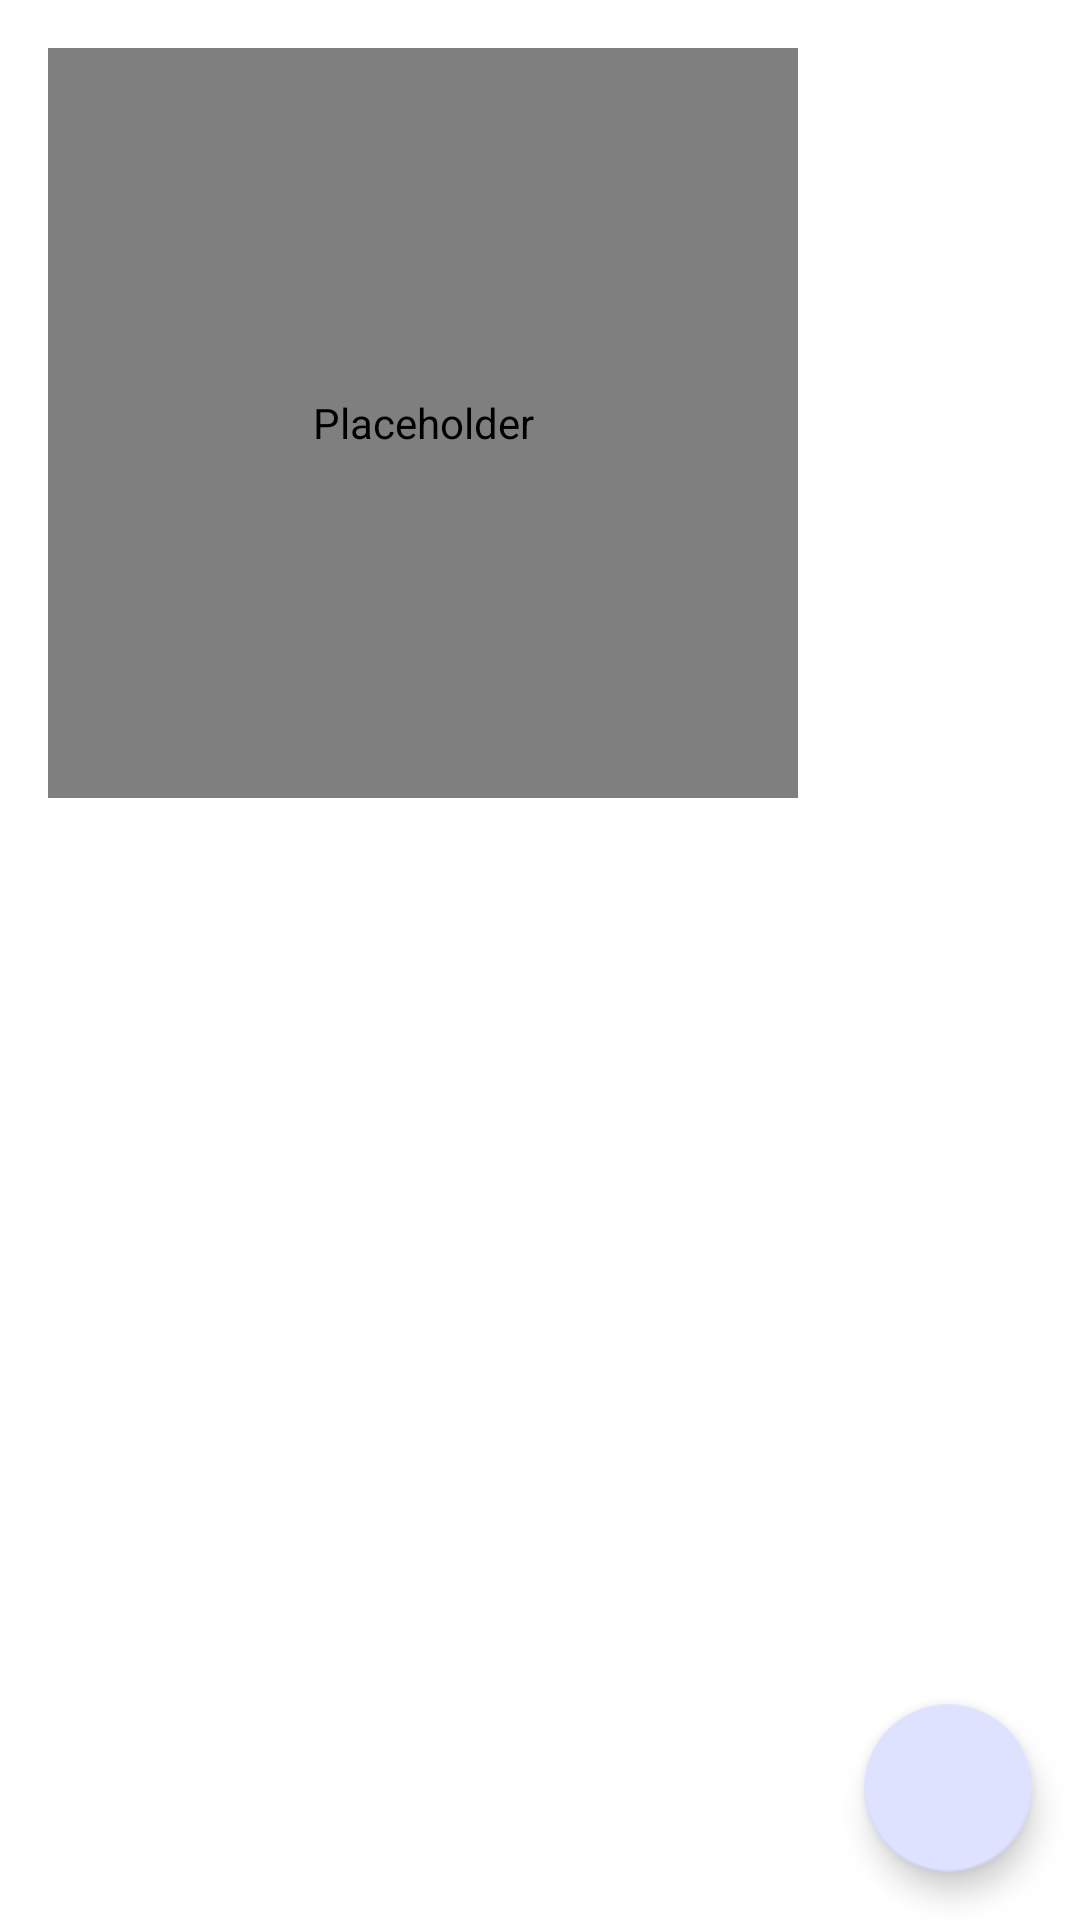

The Android layout XML behind this screen, and the referenced resources:
<!-- AndroidManifest.xml: application theme Theme.BucketListTravel -->
<!-- res/layout/activity_main.xml -->
<?xml version="1.0" encoding="utf-8"?>
<FrameLayout xmlns:android="http://schemas.android.com/apk/res/android"
    xmlns:tools="http://schemas.android.com/tools"
    android:layout_width="match_parent"
    android:layout_height="match_parent"
    xmlns:app="http://schemas.android.com/apk/res-auto"
    tools:context=".MainActivity">

    <de.hdodenhof.circleimageview.CircleImageView
        android:id="@+id/iv_circular_image"
        android:layout_width="250dp"
        android:layout_height="250dp"
        android:layout_margin="@dimen/dimens_medium"
        android:contentDescription="@null"
        android:src="@mipmap/ic_launcher"
        app:civ_border_width="2dp"
        app:civ_border_color="#FF000000"/>

    <com.google.android.material.floatingactionbutton.FloatingActionButton
        android:id="@+id/fabAddPlace"
        android:layout_width="wrap_content"
        android:layout_height="wrap_content"
        android:layout_gravity="bottom|end"
        android:layout_margin="@dimen/dimens_medium"
        app:srcCompat="@drawable/ic_action_add_24" />

</FrameLayout>
<!-- resources referenced by this layout -->
<resources>
  <dimen name="dimens_medium">16dp</dimen>
  <style name="Theme.BucketListTravel" parent="Theme.MaterialComponents.DayNight.DarkActionBar">
          
          <item name="colorPrimary">@color/secondary_1</item>
          <item name="colorPrimaryVariant">@color/secondary_2</item>
          <item name="colorOnPrimary">@color/secondary_4</item>
          
          <item name="colorSecondary">@color/secondary_5</item>
          <item name="colorSecondaryVariant">@color/secondary_4</item>
          <item name="colorOnSecondary">@color/purple_200</item>
          
          <item name="android:statusBarColor" tools:targetApi="l">?attr/colorPrimaryVariant</item>
          
      </style>
  <color name="secondary_1">#8e9aaf</color>
  <color name="secondary_2">#cbc0d3</color>
  <color name="secondary_4">#feeafa</color>
  <color name="secondary_5">#dee2ff</color>
  <color name="purple_200">#FFBB86FC</color>
</resources>
